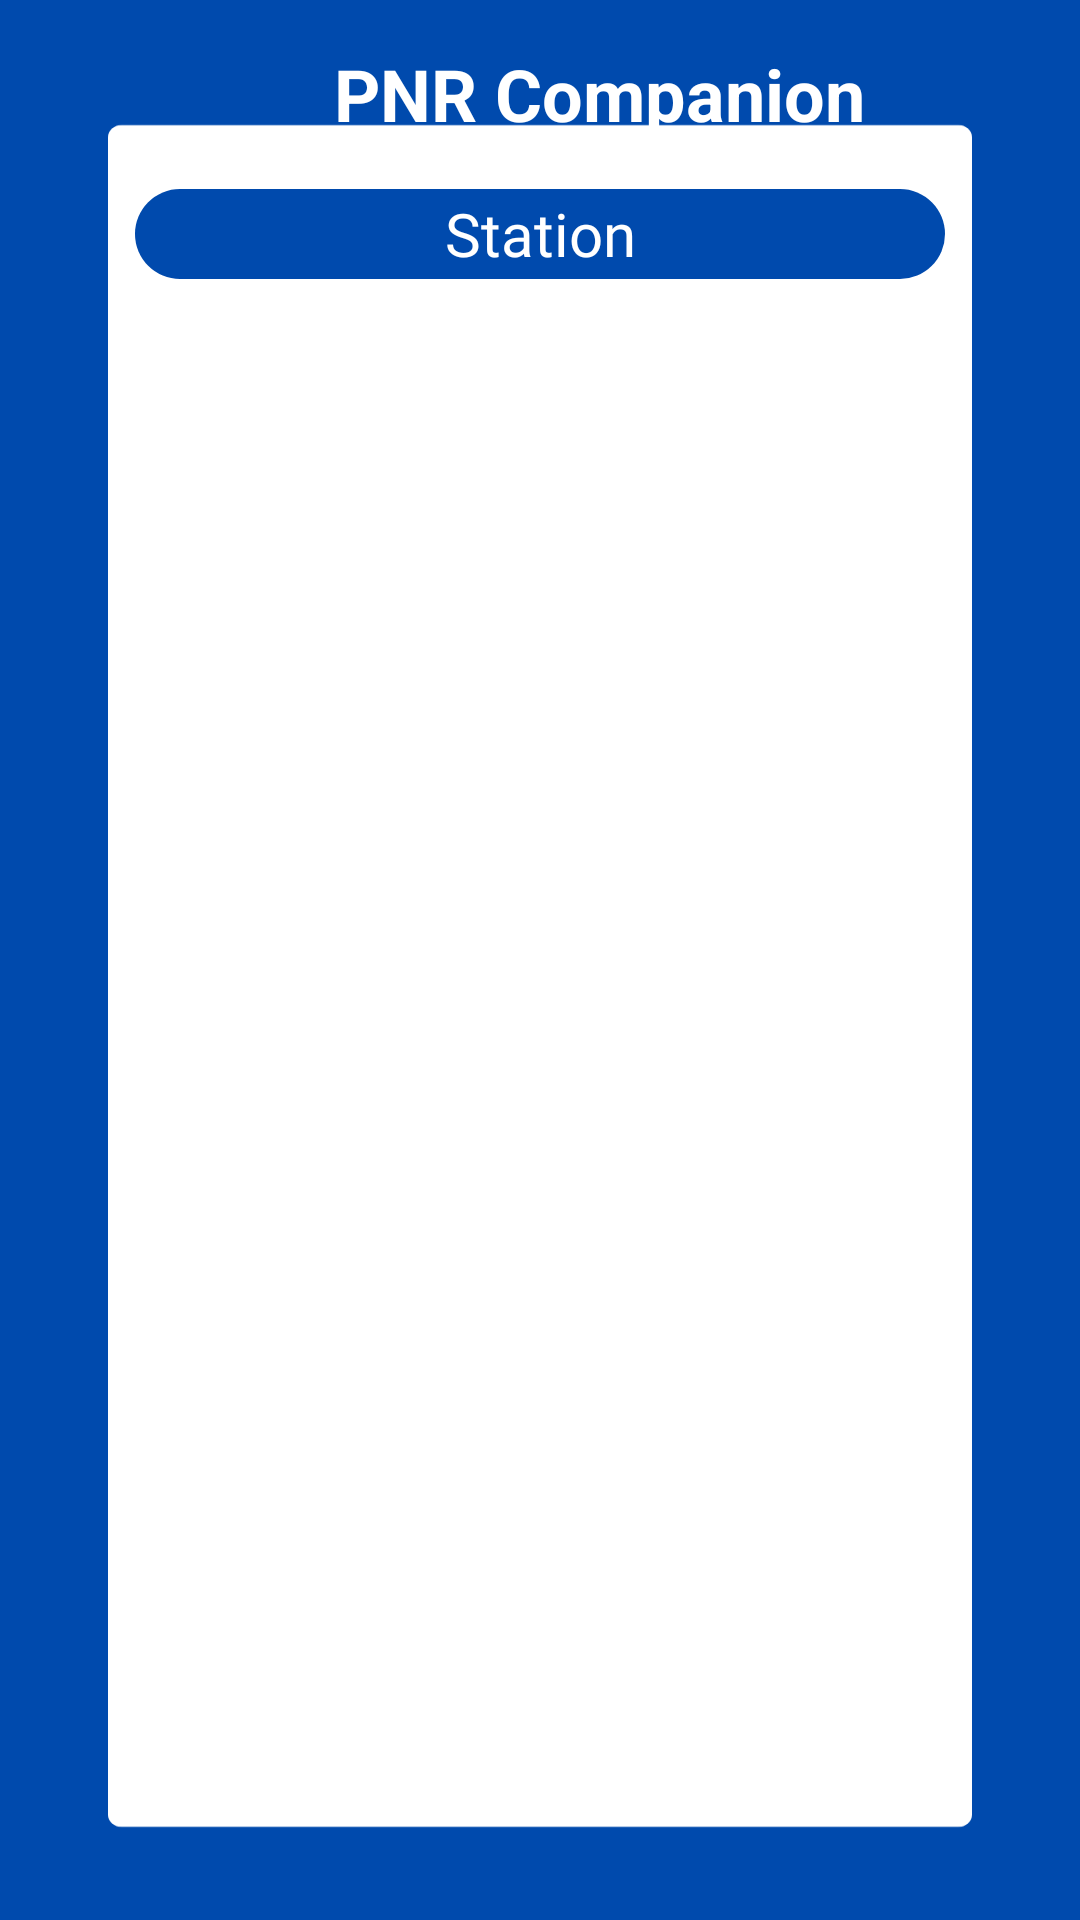

The Android layout XML behind this screen, and the referenced resources:
<!-- AndroidManifest.xml: application theme Theme.PNRCompanion -->
<!-- res/layout/activity_station_history.xml -->
<?xml version="1.0" encoding="utf-8"?>
<androidx.constraintlayout.widget.ConstraintLayout xmlns:android="http://schemas.android.com/apk/res/android"
    xmlns:app="http://schemas.android.com/apk/res-auto"
    xmlns:tools="http://schemas.android.com/tools"
    android:layout_width="match_parent"
    android:layout_height="match_parent"
    android:background="@drawable/back_3"
    tools:context=".Station_History">

    <ImageView
        android:id="@+id/imageView"
        android:layout_width="40dp"
        android:layout_height="40dp"
        android:layout_marginStart="80dp"
        android:layout_marginTop="12dp"
        android:layout_marginEnd="5dp"
        android:contentDescription="@string/pnr"
        android:scaleType="fitCenter"
        app:layout_constraintEnd_toStartOf="@+id/textView_Title"
        app:layout_constraintHorizontal_bias="1.0"
        app:layout_constraintStart_toStartOf="parent"
        app:layout_constraintTop_toTopOf="parent"
        app:srcCompat="@drawable/pnr" />

    <TextView
        android:id="@+id/textView_Title"
        android:layout_width="wrap_content"
        android:layout_height="wrap_content"
        android:layout_marginStart="145dp"
        android:layout_marginTop="15dp"
        android:layout_marginEnd="145dp"
        android:text="@string/pnr_companion"
        android:textAlignment="center"
        android:textColor="#FFFFFF"
        android:textSize="24sp"
        android:textStyle="bold"
        app:layout_constraintEnd_toEndOf="parent"
        app:layout_constraintHorizontal_bias="0.315"
        app:layout_constraintStart_toStartOf="parent"
        app:layout_constraintTop_toTopOf="parent" />

    <TextView
        android:id="@+id/lbl_ewallet"
        android:layout_width="270dp"
        android:layout_height="30dp"
        android:layout_marginTop="63dp"
        android:layout_marginEnd="45dp"
        android:background="@drawable/btn_bg"
        android:fontFamily="@font/poppins_bold"
        android:gravity="center"
        android:text="@string/station"
        android:textColor="@color/white"
        android:textSize="20sp"
        app:layout_constraintEnd_toEndOf="parent"
        app:layout_constraintTop_toTopOf="parent" />

    <ImageView
        android:id="@+id/imageView5"
        android:layout_width="322dp"
        android:layout_height="590dp"
        android:layout_marginTop="20dp"
        app:layout_constraintEnd_toEndOf="parent"
        app:layout_constraintHorizontal_bias="0.494"
        app:layout_constraintStart_toStartOf="parent"
        app:layout_constraintTop_toBottomOf="@+id/lbl_ewallet"
        app:srcCompat="@drawable/directory" />

    <Button
        android:id="@+id/btn_profile10"
        android:layout_width="125dp"
        android:layout_height="48dp"
        android:layout_marginEnd="60dp"
        android:background="@drawable/box"
        android:contentDescription="@string/Profile_Profile"
        android:drawableStart="@drawable/ic_baseline_person"
        android:drawableTint="@color/dark_blue"
        android:paddingStart="15dp"
        app:layout_constraintEnd_toEndOf="parent"
        app:layout_constraintTop_toTopOf="@+id/btn_records10"
        tools:ignore="DuplicateSpeakableTextCheck" />

    <Button
        android:id="@+id/btn_records10"
        android:layout_width="125dp"
        android:layout_height="48dp"
        android:layout_marginStart="60dp"
        android:layout_marginTop="20dp"
        android:background="@drawable/box"
        android:contentDescription="@string/Profile_Records"
        android:drawableStart="@drawable/ic_baseline_newspaper_24"
        android:drawableTint="@color/dark_blue"
        android:fontFamily="@font/poppins_bold"
        android:paddingStart="10dp"
        android:textColor="@color/dark_blue"
        app:layout_constraintStart_toStartOf="parent"
        app:layout_constraintTop_toBottomOf="@+id/imageView5"
        tools:ignore="DuplicateSpeakableTextCheck" />

    <TextView
        android:id="@+id/txt_records"
        android:layout_width="wrap_content"
        android:layout_height="wrap_content"
        android:layout_marginBottom="12dp"
        android:elevation="10dp"
        android:fontFamily="@font/poppins_bold"
        android:text="@string/records"
        android:textColor="@color/dark_blue"
        app:layout_constraintBottom_toBottomOf="@+id/btn_records10"
        app:layout_constraintEnd_toEndOf="@+id/btn_records10"
        app:layout_constraintHorizontal_bias="0.878"
        app:layout_constraintStart_toStartOf="@+id/btn_records10" />

    <TextView
        android:id="@+id/txt_profile"
        android:layout_width="wrap_content"
        android:layout_height="wrap_content"
        android:layout_marginBottom="12dp"
        android:elevation="10dp"
        android:fontFamily="@font/poppins_bold"
        android:text="@string/profile"
        android:textColor="@color/dark_blue"
        app:layout_constraintBottom_toBottomOf="@+id/btn_profile10"
        app:layout_constraintEnd_toEndOf="@+id/btn_profile10"
        app:layout_constraintHorizontal_bias="0.73"
        app:layout_constraintStart_toStartOf="@+id/btn_profile10" />

</androidx.constraintlayout.widget.ConstraintLayout>
<!-- resources referenced by this layout -->
<resources>
  <color name="dark_blue">#004AAD</color>
  <color name="white">#FFFFFFFF</color>
  <!-- drawable back_3: png bitmap (drawable, 16464 bytes) -->
  <!-- drawable box (drawable) -->
  <?xml version="1.0" encoding="utf-8"?>
  <shape xmlns:android="http://schemas.android.com/apk/res/android">
      <stroke android:width="2dp" android:color="@color/pinkish"/>
      <corners android:radius="20dp"/>
      <gradient android:angle="135"
          android:startColor="@color/pinkish"
          android:endColor="@color/pinkish"/>
  </shape>
  <!-- drawable btn_bg (drawable) -->
  <?xml version="1.0" encoding="utf-8"?>
  <shape xmlns:android="http://schemas.android.com/apk/res/android">
      <solid android:color="@color/dark_blue"/>
      <corners android:radius="70dp"/>
  
  </shape>
  <!-- drawable directory: png bitmap (drawable, 67330 bytes) -->
  <!-- drawable pnr: png bitmap (drawable, 378990 bytes) -->
  <string name="Profile_Profile">Profile</string>
  <string name="Profile_Records">Records</string>
  <string name="pnr">PNR</string>
  <string name="pnr_companion">PNR Companion</string>
  <string name="profile">Profile</string>
  <string name="records">Records</string>
  <string name="station">Station</string>
  <style name="Theme.PNRCompanion" parent="Theme.AppCompat.Light.NoActionBar">
          
          <item name="colorPrimary">@color/purple_500</item>
          <item name="colorPrimaryVariant">@color/purple_700</item>
          <item name="colorOnPrimary">@color/white</item>
          
          <item name="colorSecondary">@color/teal_200</item>
          <item name="colorSecondaryVariant">@color/teal_700</item>
          <item name="colorOnSecondary">@color/black</item>
          
          <item name="android:statusBarColor">?attr/colorPrimaryVariant</item>
          
      </style>
  <color name="pinkish">#ffefef</color>
  <color name="purple_500">#FF6200EE</color>
  <color name="purple_700">#FF3700B3</color>
  <color name="teal_200">#FF03DAC5</color>
  <color name="teal_700">#FF018786</color>
  <color name="black">#FF000000</color>
</resources>
